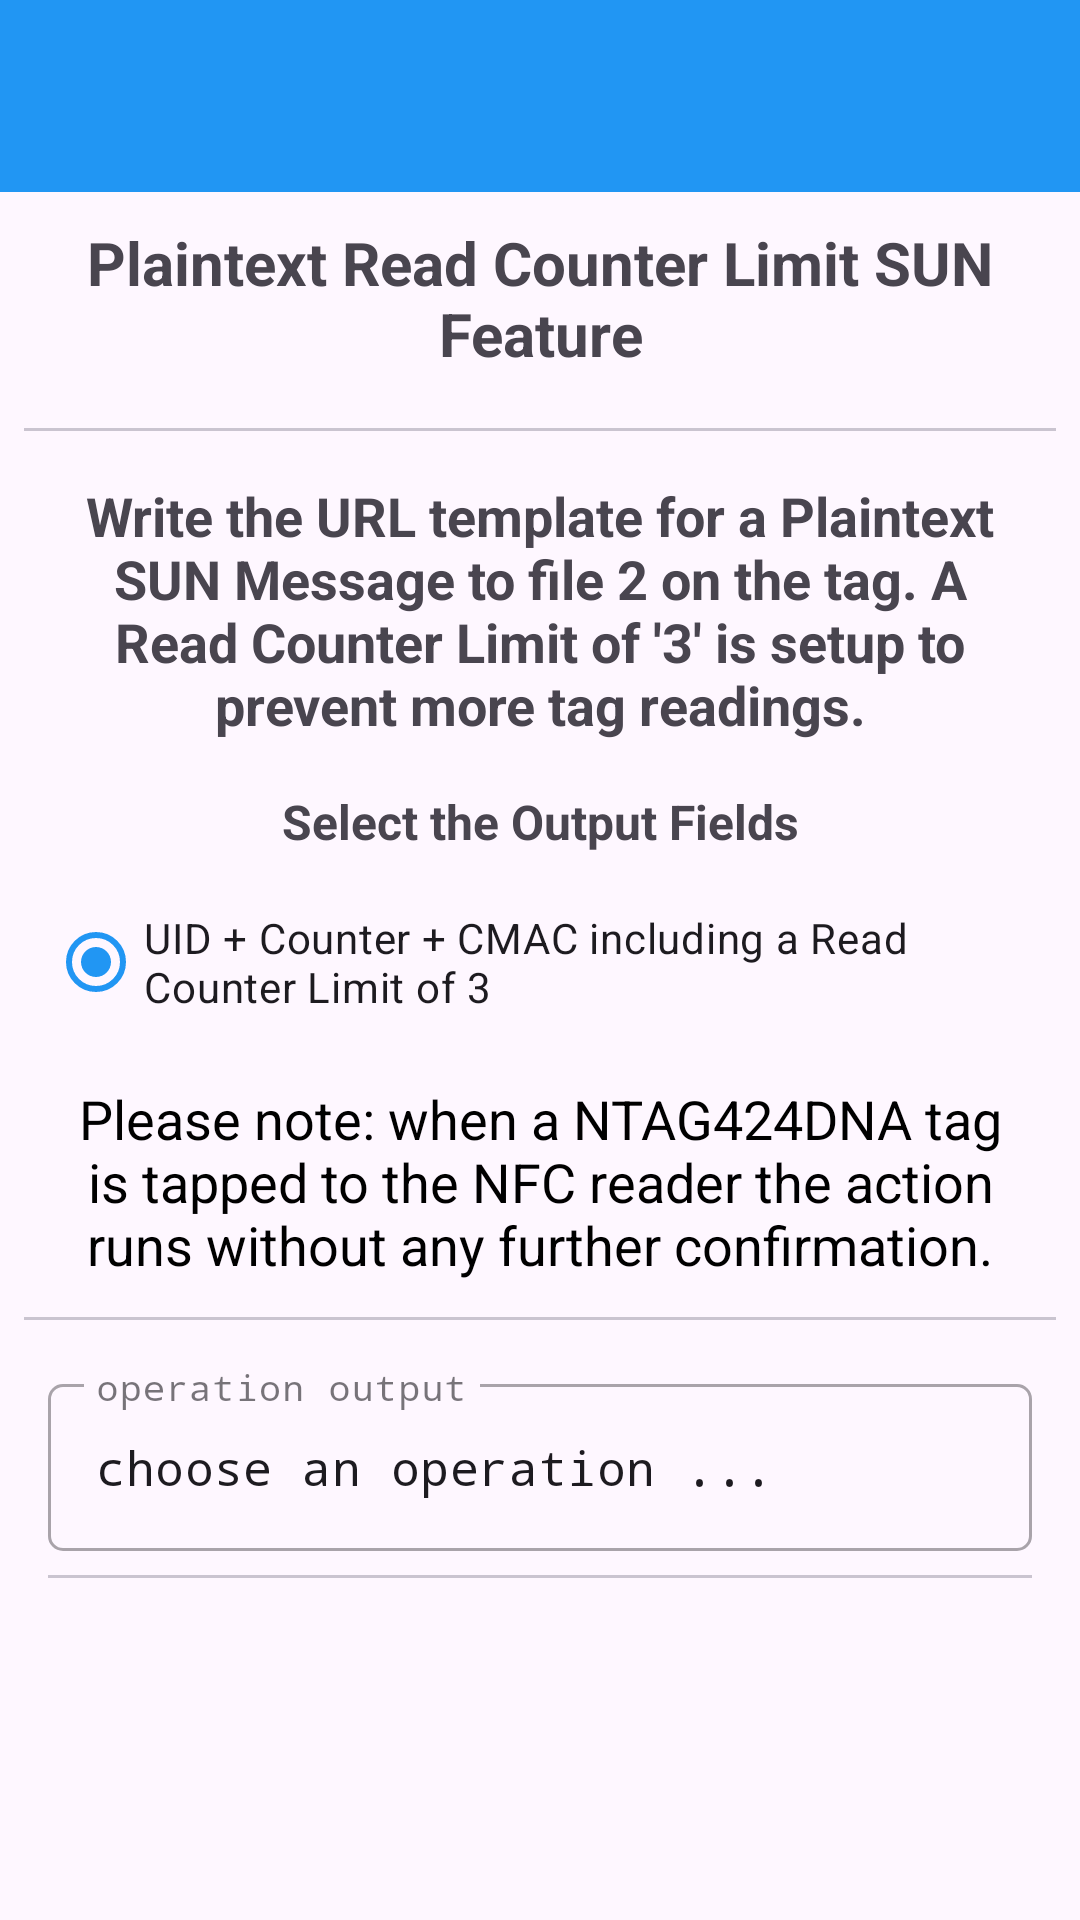

Reconstruct the res/layout file that produces this screen, plus the resources it refers to.
<!-- AndroidManifest.xml: application theme Theme.Ntag424SunFeature -->
<!-- res/layout/activity_plaintext_read_counter_limit_sun.xml -->
<?xml version="1.0" encoding="utf-8"?>
<LinearLayout xmlns:android="http://schemas.android.com/apk/res/android"
    xmlns:app="http://schemas.android.com/apk/res-auto"
    xmlns:tools="http://schemas.android.com/tools"
    android:id="@+id/main"
    android:layout_width="match_parent"
    android:layout_height="match_parent"
    android:orientation="vertical"
    tools:context=".PlaintextReadCounterLimitSunActivity">

    <androidx.appcompat.widget.Toolbar
        android:id="@+id/main_toolbar"
        android:layout_width="match_parent"
        android:layout_height="?attr/actionBarSize"
        android:background="@color/colorPrimary"
        android:elevation="@dimen/toolbar_elevation"
        android:theme="@style/ThemeOverlay.AppCompat.Dark.ActionBar"
        app:popupTheme="@style/ThemeOverlay.AppCompat.Light" />

    <ScrollView
        android:layout_width="match_parent"
        android:layout_height="wrap_content">

        <LinearLayout
            android:layout_width="match_parent"
            android:layout_height="wrap_content"
            android:orientation="vertical">

            <TextView
                android:id="@+id/tvTitle"
                android:layout_width="match_parent"
                android:layout_height="wrap_content"
                android:padding="10dp"
                android:text="Plaintext Read Counter Limit SUN Feature"
                android:textAlignment="center"
                android:textSize="20sp"
                android:textStyle="bold" />

            <com.google.android.material.divider.MaterialDivider
                android:layout_width="match_parent"
                android:layout_height="wrap_content"
                android:layout_marginTop="8dp"
                app:dividerInsetEnd="8dp"
                app:dividerInsetStart="8dp" />

            <TextView
                android:id="@+id/tvMenu1"
                android:layout_width="match_parent"
                android:layout_height="wrap_content"
                android:visibility="gone"
                android:padding="16dp"
                android:text="Write the URL template for Plaintext SUN"
                android:textAlignment="center"
                android:textSize="16sp"
                android:textStyle="bold" />

            <TextView
                android:id="@+id/tvMenu1Info"
                android:layout_width="match_parent"
                android:layout_height="wrap_content"
                android:layout_marginStart="16dp"
                android:layout_marginTop="16dp"
                android:layout_marginEnd="16dp"
                android:text="Write the URL template for a Plaintext SUN Message to file 2 on the tag. A Read Counter Limit of '3' is setup to prevent more tag readings."
                android:textAlignment="center"
                android:textSize="18sp"
                android:textStyle="bold" />

            <TextView
                android:id="@+id/tvMenu2"
                android:layout_width="match_parent"
                android:layout_height="wrap_content"
                android:padding="16dp"
                android:text="Select the Output Fields"
                android:textAlignment="center"
                android:textSize="16sp"
                android:textStyle="bold" />

            <RadioGroup
                android:id="@+id/rgFields"
                android:layout_width="match_parent"
                android:layout_height="wrap_content"
                android:layout_marginStart="16dp"
                android:layout_marginEnd="16dp"
                android:layout_gravity="center_horizontal"
                android:gravity="start"
                android:orientation="vertical">

                <RadioButton
                    android:id="@+id/rbFieldUid"
                    android:layout_width="wrap_content"
                    android:layout_height="40dp"
                    android:checked="false"
                    android:visibility="gone"
                    android:text="UID only + CMAC (endpoint is not working)" />

                <RadioButton
                    android:id="@+id/rbFieldCounter"
                    android:layout_width="wrap_content"
                    android:layout_height="40dp"
                    android:checked="false"
                    android:visibility="gone"
                    android:text="Counter only + CMAC (endpoint is not working)" />

                <RadioButton
                    android:id="@+id/rbFieldUidCounter"
                    android:layout_width="wrap_content"
                    android:layout_height="40dp"
                    android:checked="true"
                    android:text="UID + Counter + CMAC including a Read Counter Limit of 3" />

            </RadioGroup>

            <TextView
                android:id="@+id/tvInformation"
                android:layout_width="match_parent"
                android:layout_height="wrap_content"
                android:layout_marginStart="16dp"
                android:layout_marginTop="16dp"
                android:layout_marginEnd="16dp"
                android:background="@drawable/share_rounded_corner_light_orange_with_border"
                android:padding="4dp"
                android:text="Please note: when a NTAG424DNA tag is tapped to the NFC reader the action runs without any further confirmation."
                android:textAlignment="center"
                android:textColor="@color/black"
                android:textSize="18sp"
                android:textStyle="normal"
                android:visibility="visible" />

            <com.google.android.material.divider.MaterialDivider
                android:layout_width="match_parent"
                android:layout_height="wrap_content"
                android:layout_marginTop="8dp"
                app:dividerInsetEnd="8dp"
                app:dividerInsetStart="8dp" />

            <LinearLayout
                android:id="@+id/llFiles"
                android:layout_width="match_parent"
                android:layout_height="match_parent"
                android:layout_marginStart="8dp"
                android:layout_marginEnd="8dp"
                android:orientation="vertical"
                android:visibility="visible">

                <com.google.android.material.textfield.TextInputLayout
                    android:id="@+id/etOutputLayout"
                    style="@style/Widget.MaterialComponents.TextInputLayout.OutlinedBox"
                    android:layout_width="match_parent"
                    android:layout_height="wrap_content"
                    android:layout_marginStart="8dp"
                    android:layout_marginTop="16dp"
                    android:layout_marginEnd="8dp"
                    android:hint="operation output"
                    app:boxCornerRadiusBottomEnd="5dp"
                    app:boxCornerRadiusBottomStart="5dp"
                    app:boxCornerRadiusTopEnd="5dp"
                    app:boxCornerRadiusTopStart="5dp"
                    app:layout_constraintEnd_toEndOf="parent"
                    app:layout_constraintStart_toStartOf="parent"
                    app:layout_constraintTop_toTopOf="parent">

                    <com.google.android.material.textfield.TextInputEditText
                        android:id="@+id/etOutput"
                        android:layout_width="match_parent"
                        android:layout_height="wrap_content"
                        android:ellipsize="end"
                        android:focusable="false"
                        android:text="choose an operation ..."
                        android:typeface="monospace"
                        tools:ignore="KeyboardInaccessibleWidget" />
                </com.google.android.material.textfield.TextInputLayout>

                <com.google.android.material.divider.MaterialDivider
                    android:layout_width="match_parent"
                    android:layout_height="wrap_content"
                    android:layout_marginTop="8dp"
                    app:dividerInsetEnd="8dp"
                    app:dividerInsetStart="8dp" />

            </LinearLayout>

        </LinearLayout>

    </ScrollView>

</LinearLayout>
<!-- resources referenced by this layout -->
<resources>
  <color name="black">#FF000000</color>
  <color name="colorPrimary">#2196F3</color>
  <style name="Theme.Ntag424SunFeature" parent="Base.Theme.Ntag424SunFeature" />
  <style name="Base.Theme.Ntag424SunFeature" parent="Theme.Material3.DayNight.NoActionBar">
          
          
          <item name="colorPrimary">@color/colorPrimary</item>
          <item name="colorPrimaryVariant">@color/colorStatusBar</item>
      </style>
  <color name="colorStatusBar">#1E88E5</color>
</resources>
